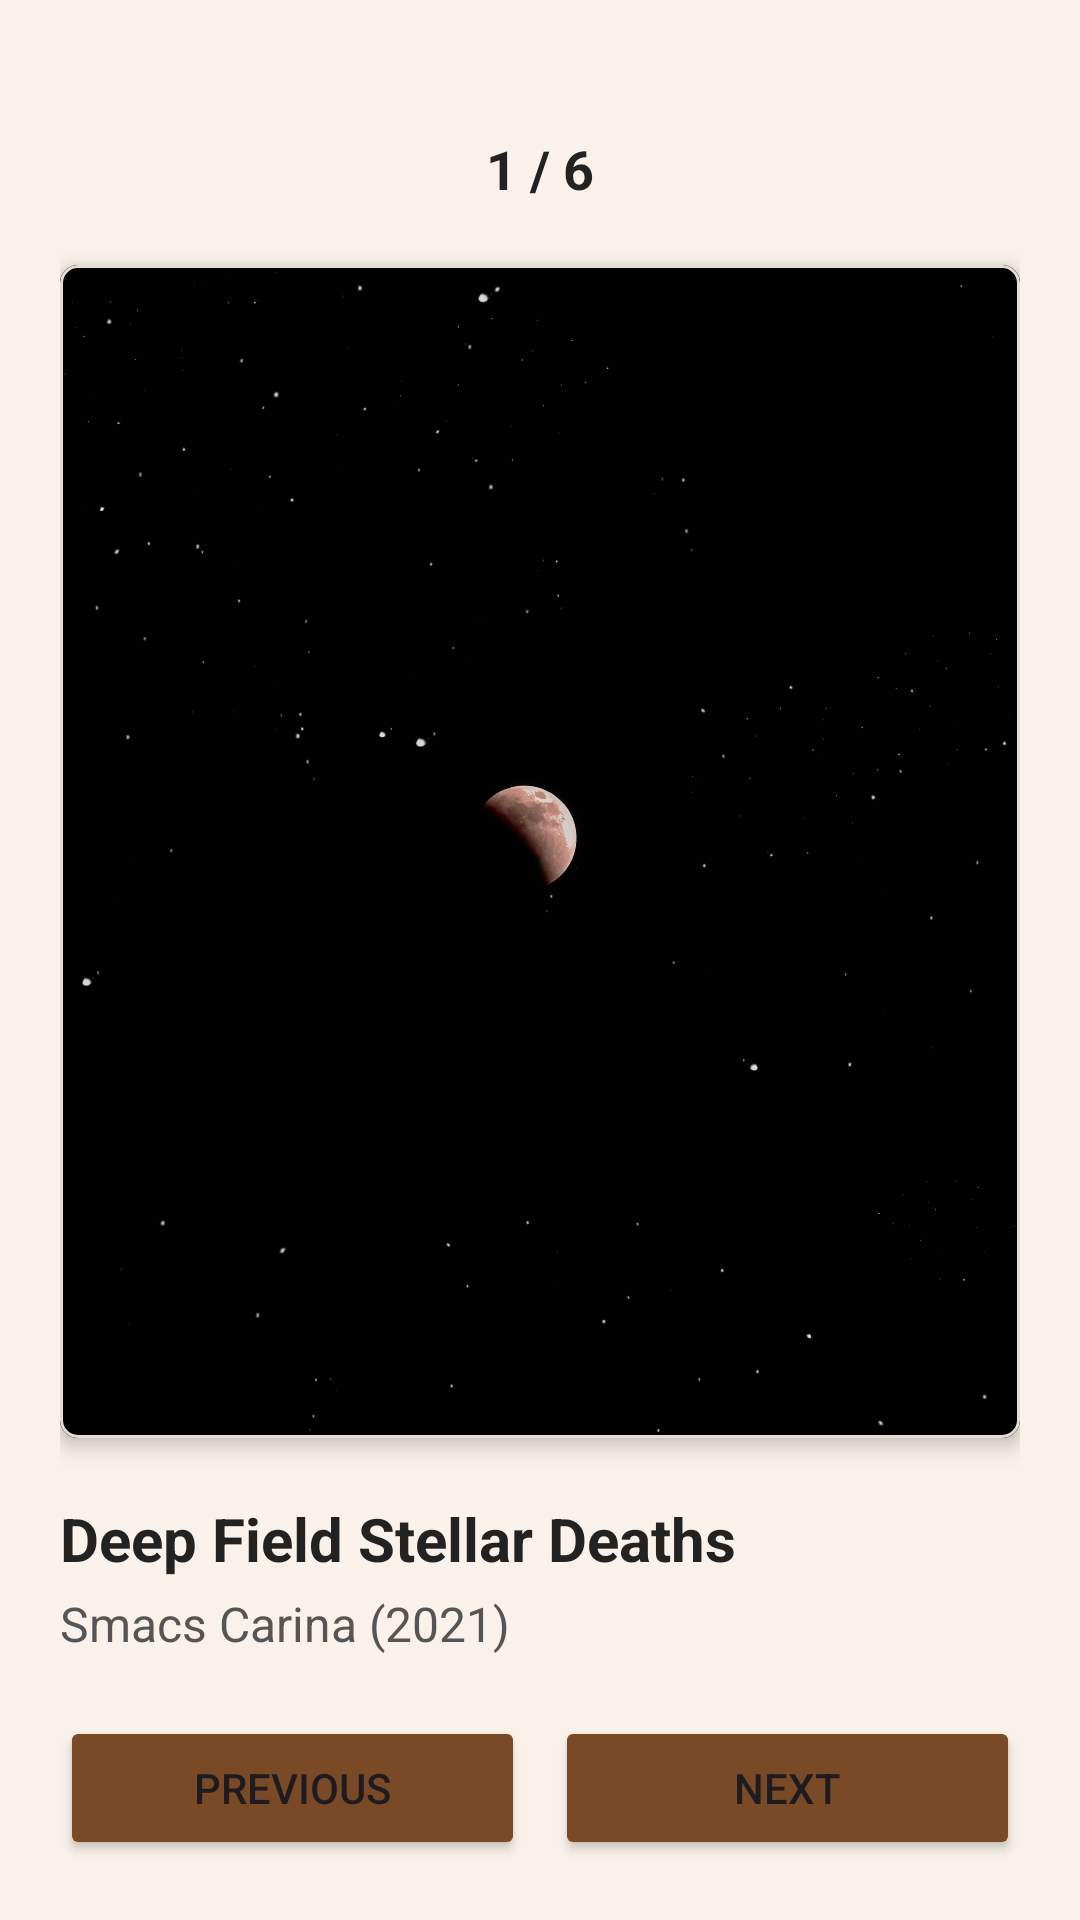

Here is an Android app screen rendered from its layout file. Give the layout XML and the strings, colors and styles it references.
<!-- AndroidManifest.xml: application theme Theme.Mid_Exam_NadaShurrab -->
<!-- res/layout/activity_main.xml -->
<?xml version="1.0" encoding="utf-8"?>
<androidx.constraintlayout.widget.ConstraintLayout
    xmlns:android="http://schemas.android.com/apk/res/android"
    xmlns:app="http://schemas.android.com/apk/res-auto"
    xmlns:tools="http://schemas.android.com/tools"
    android:layout_width="match_parent"
    android:layout_height="match_parent"
    android:background="#FAF2EA"
    android:padding="20dp"
    tools:ignore="HardcodedText">

    <TextView
        android:id="@+id/tvCounter"
        android:layout_width="wrap_content"
        android:layout_height="wrap_content"
        android:layout_marginTop="24dp"
        android:text="1 / 6"
        android:textColor="#222222"
        android:textSize="18sp"
        android:textStyle="bold"
        app:layout_constraintEnd_toEndOf="parent"
        app:layout_constraintStart_toStartOf="parent"
        app:layout_constraintTop_toTopOf="parent" />

    <com.google.android.material.card.MaterialCardView
        android:id="@+id/cardArtwork"
        android:layout_width="0dp"
        android:layout_height="0dp"
        android:layout_marginTop="20dp"
        android:layout_marginBottom="20dp"
        app:cardBackgroundColor="#FFFFFF"
        app:cardCornerRadius="6dp"
        app:cardElevation="4dp"
        app:layout_constraintBottom_toTopOf="@id/layoutInfoBox"
        app:layout_constraintEnd_toEndOf="parent"
        app:layout_constraintStart_toStartOf="parent"
        app:layout_constraintTop_toBottomOf="@id/tvCounter"
        app:strokeColor="#E5DDD5"
        app:strokeWidth="1dp">

        <ImageView
            android:id="@+id/imgArtwork"
            android:layout_width="match_parent"
            android:layout_height="match_parent"
            android:contentDescription="Artwork Image"
            android:scaleType="centerCrop"
            android:src="@drawable/art_1" />

    </com.google.android.material.card.MaterialCardView>

    <LinearLayout
        android:id="@+id/layoutInfoBox"
        android:layout_width="0dp"
        android:layout_height="wrap_content"
        android:layout_marginBottom="20dp"
        android:orientation="vertical"
        app:layout_constraintBottom_toTopOf="@id/layoutButtons"
        app:layout_constraintEnd_toEndOf="parent"
        app:layout_constraintStart_toStartOf="parent">

        <TextView
            android:id="@+id/tvTitle"
            android:layout_width="match_parent"
            android:layout_height="wrap_content"
            android:text="Deep Field Stellar Deaths"
            android:textColor="#222222"
            android:textSize="20sp"
            android:textStyle="bold" />

        <TextView
            android:id="@+id/tvArtist"
            android:layout_width="match_parent"
            android:layout_height="wrap_content"
            android:layout_marginTop="4dp"
            android:text="Smacs Carina (2021)"
            android:textColor="#555555"
            android:textSize="16sp" />

    </LinearLayout>

    <LinearLayout
        android:id="@+id/layoutButtons"
        android:layout_width="0dp"
        android:layout_height="wrap_content"
        android:gravity="center"
        android:orientation="horizontal"
        app:layout_constraintBottom_toBottomOf="parent"
        app:layout_constraintEnd_toEndOf="parent"
        app:layout_constraintStart_toStartOf="parent">

        <Button
            android:id="@+id/btnPrevious"
            android:layout_width="0dp"
            android:layout_height="48dp"
            android:layout_marginEnd="10dp"
            android:layout_weight="1"
            android:backgroundTint="@color/btn_nav_selector"
            android:text="Previous" />

        <Button
            android:id="@+id/btnNext"
            android:layout_width="0dp"
            android:layout_height="48dp"
            android:layout_weight="1"
            android:backgroundTint="@color/btn_nav_selector"
            android:text="Next" />

    </LinearLayout>

</androidx.constraintlayout.widget.ConstraintLayout>
<!-- resources referenced by this layout -->
<resources>
  <!-- drawable art_1: jpg bitmap (drawable, 97759 bytes) -->
  <style name="Theme.Mid_Exam_NadaShurrab" parent="Base.Theme.Mid_Exam_NadaShurrab" />
  <style name="Base.Theme.Mid_Exam_NadaShurrab" parent="Theme.Material3.DayNight.NoActionBar">
          
          
      </style>
</resources>
